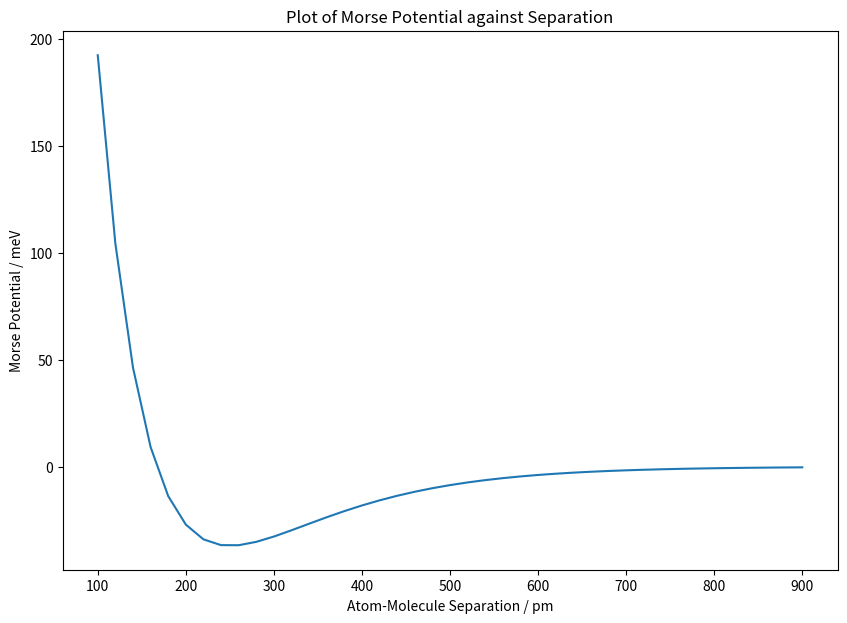
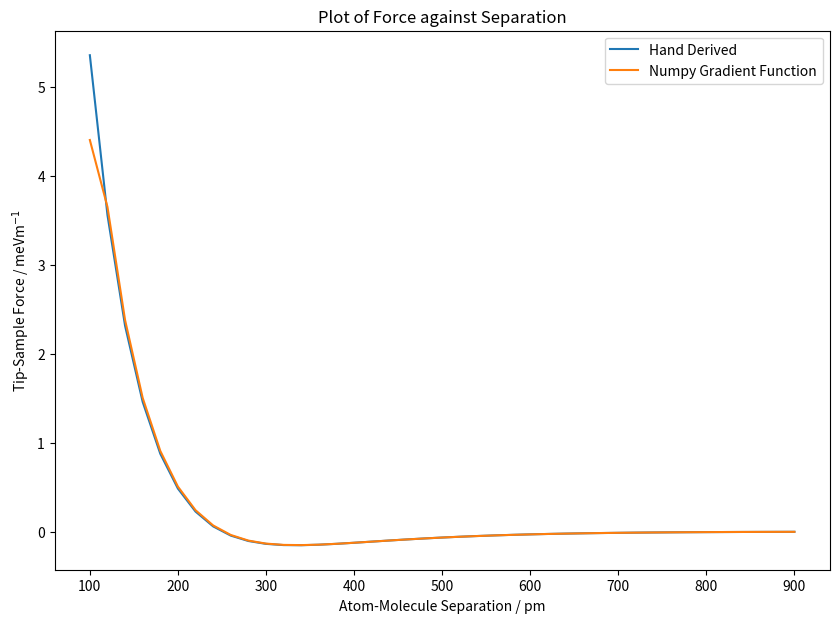
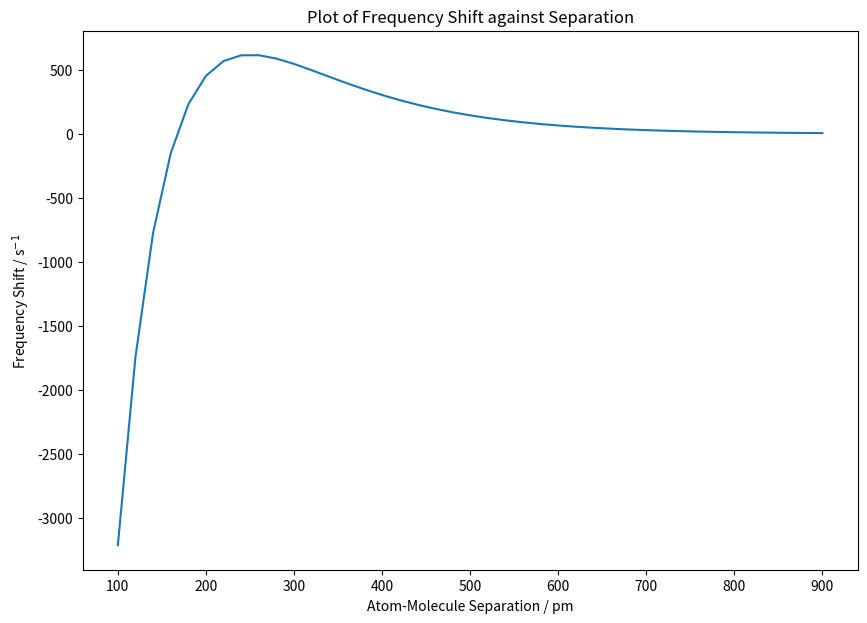

Reproduce these figures in Python, in order.
#%%

#Question 1a

import numpy as np
import matplotlib.pyplot as plt

z=np.arange(100,901,20)
v=37*(np.exp((250-z)/60)-2*np.exp((250-z)/120))

figa=plt.figure(figsize=(10,7))
plt.plot(z,v)
plt.xlabel("Atom-Molecule Separation / pm")
plt.ylabel("Morse Potential / meV")
plt.title("Plot of Morse Potential against Separation")
plt.savefig("Potential.jpg")

#%%

#Question 1ci

f=37/60*(np.exp((250-z)/60)-np.exp((250-z)/120))

figc=plt.figure(figsize=(10,7))
plt.plot(z,f)
plt.xlabel("Atom-Molecule Separation / pm")
plt.ylabel("Tip-Sample Force / meVm$^{-1}$")
plt.title("Plot of Force against Separation")
plt.savefig("Force.jpg")

#%%

#Question 1cii

plt.plot(z,-np.gradient(v,z))

plt.legend(("Hand Derived","Numpy Gradient Function"))

#%%

#Question 1d

df=-617.506*(np.exp((250-z)/60)-2*np.exp((250-z)/120))
figd=plt.figure(figsize=(10,7))
plt.plot(z,df)
plt.xlabel("Atom-Molecule Separation / pm")
plt.ylabel("Frequency Shift / s$^{-1}$")
plt.title("Plot of Frequency Shift against Separation")
plt.savefig("Frequency.jpg")